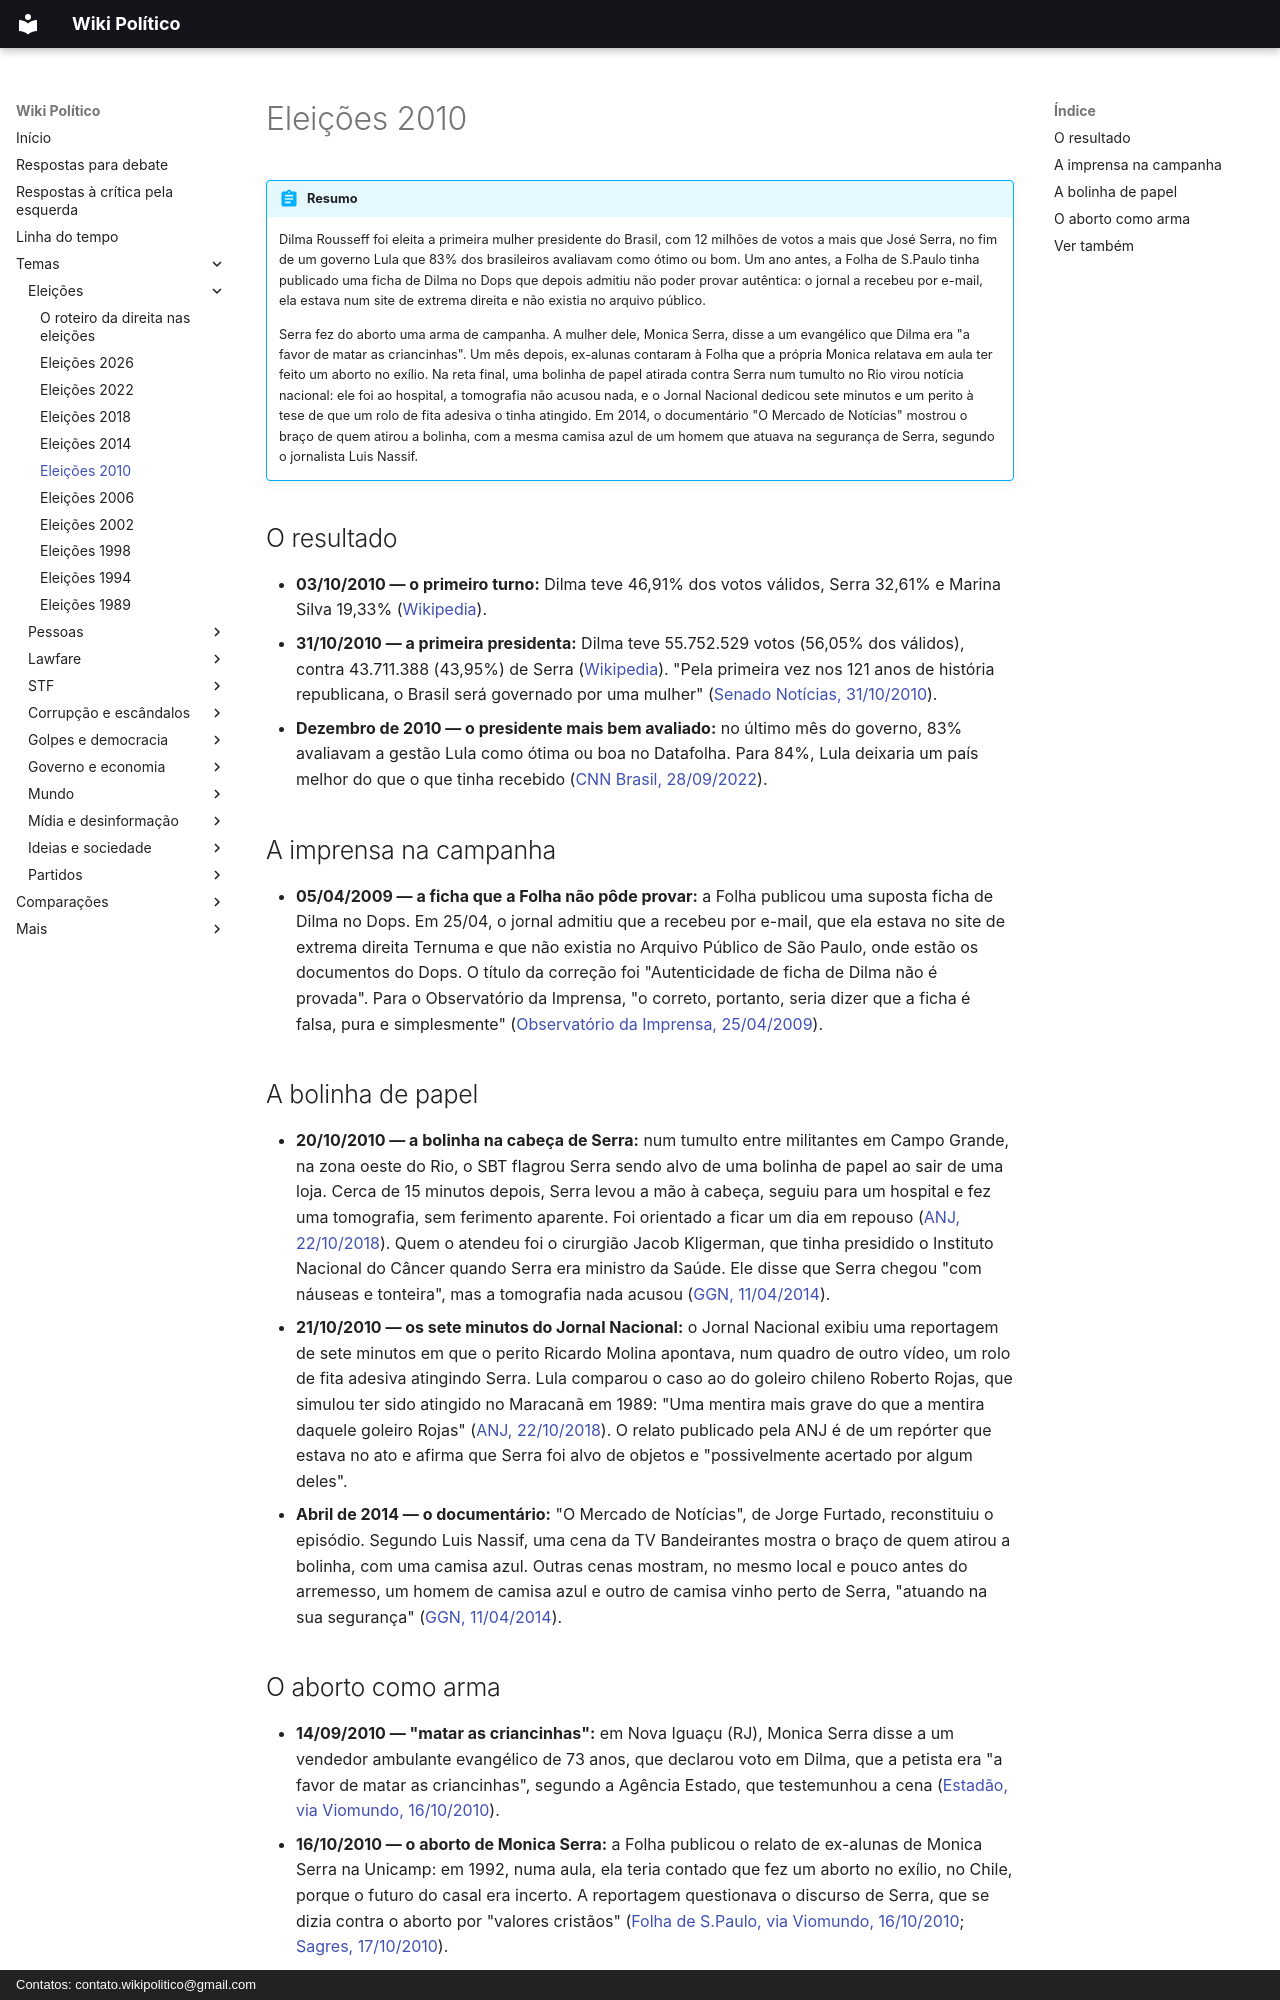

repository: wikipolitico/wikipolitico.github.io · page: temas/eleicoes-2010/index.html · generator: mkdocs · copyright: Contatos: contato.wikipolitico@gmail.com

# Eleições 2010

!!! abstract "Resumo"

    Dilma Rousseff foi eleita a primeira mulher presidente do Brasil, com 12 milhões de votos a mais que José Serra, no fim de um governo Lula que 83% dos brasileiros avaliavam como ótimo ou bom. Um ano antes, a Folha de S.Paulo tinha publicado uma ficha de Dilma no Dops que depois admitiu não poder provar autêntica: o jornal a recebeu por e-mail, ela estava num site de extrema direita e não existia no arquivo público.

    Serra fez do aborto uma arma de campanha. A mulher dele, Monica Serra, disse a um evangélico que Dilma era "a favor de matar as criancinhas". Um mês depois, ex-alunas contaram à Folha que a própria Monica relatava em aula ter feito um aborto no exílio. Na reta final, uma bolinha de papel atirada contra Serra num tumulto no Rio virou notícia nacional: ele foi ao hospital, a tomografia não acusou nada, e o Jornal Nacional dedicou sete minutos e um perito à tese de que um rolo de fita adesiva o tinha atingido. Em 2014, o documentário "O Mercado de Notícias" mostrou o braço de quem atirou a bolinha, com a mesma camisa azul de um homem que atuava na segurança de Serra, segundo o jornalista Luis Nassif.

## O resultado

- **03/10/2010 — o primeiro turno:** Dilma teve 46,91% dos votos válidos, Serra 32,61% e Marina Silva 19,33% ([Wikipedia](https://pt.wikipedia.org/wiki/Elei%C3%A7%C3%A3o_presidencial_no_Brasil_em_2010)).
- **31/10/2010 — a primeira presidenta:** Dilma teve 55.752.529 votos (56,05% dos válidos), contra 43.711.388 (43,95%) de Serra ([Wikipedia](https://pt.wikipedia.org/wiki/Elei%C3%A7%C3%A3o_presidencial_no_Brasil_em_2010)). "Pela primeira vez nos 121 anos de história republicana, o Brasil será governado por uma mulher" ([Senado Notícias, 31/10/2010](https://www12.senado.leg.br/noticias/materias/2010/10/31/dilma-rousseff-e-a-primeira-mulher-eleita-para-a-presidencia-da-republica)).
- **Dezembro de 2010 — o presidente mais bem avaliado:** no último mês do governo, 83% avaliavam a gestão Lula como ótima ou boa no Datafolha. Para 84%, Lula deixaria um país melhor do que o que tinha recebido ([CNN Brasil, 28/09/2022](https://www.cnnbrasil.com.br/politica/fatos-primeiro-lula-acerta-sobre-popularidade-de-seu-governo/)).

## A imprensa na campanha

- **05/04/2009 — a ficha que a Folha não pôde provar:** a Folha publicou uma suposta ficha de Dilma no Dops. Em 25/04, o jornal admitiu que a recebeu por e-mail, que ela estava no site de extrema direita Ternuma e que não existia no Arquivo Público de São Paulo, onde estão os documentos do Dops. O título da correção foi "Autenticidade de ficha de Dilma não é provada". Para o Observatório da Imprensa, "o correto, portanto, seria dizer que a ficha é falsa, pura e simplesmente" ([Observatório da Imprensa, 25/04/2009](https://www.observatoriodaimprensa.com.br/imprensa-em-questao/folha-publicou-ficha-falsa-de-dilma/)).

## A bolinha de papel

- **20/10/2010 — a bolinha na cabeça de Serra:** num tumulto entre militantes em Campo Grande, na zona oeste do Rio, o SBT flagrou Serra sendo alvo de uma bolinha de papel ao sair de uma loja. Cerca de 15 minutos depois, Serra levou a mão à cabeça, seguiu para um hospital e fez uma tomografia, sem ferimento aparente. Foi orientado a ficar um dia em repouso ([ANJ, 22/10/2018](https://www.anj.org.br/2010-bolinha-de-papel-na-cabeca-de-serra-antecipa-fenomeno-das-fake-news/)). Quem o atendeu foi o cirurgião Jacob Kligerman, que tinha presidido o Instituto Nacional do Câncer quando Serra era ministro da Saúde. Ele disse que Serra chegou "com náuseas e tonteira", mas a tomografia nada acusou ([GGN, 11/04/2014](https://jornalggn.com.br/eleicoes/bolinha-de-papel-a-farsa-politica-desmascarada/)).
- **21/10/2010 — os sete minutos do Jornal Nacional:** o Jornal Nacional exibiu uma reportagem de sete minutos em que o perito Ricardo Molina apontava, num quadro de outro vídeo, um rolo de fita adesiva atingindo Serra. Lula comparou o caso ao do goleiro chileno Roberto Rojas, que simulou ter sido atingido no Maracanã em 1989: "Uma mentira mais grave do que a mentira daquele goleiro Rojas" ([ANJ, 22/10/2018](https://www.anj.org.br/2010-bolinha-de-papel-na-cabeca-de-serra-antecipa-fenomeno-das-fake-news/)). O relato publicado pela ANJ é de um repórter que estava no ato e afirma que Serra foi alvo de objetos e "possivelmente acertado por algum deles".
- **Abril de 2014 — o documentário:** "O Mercado de Notícias", de Jorge Furtado, reconstituiu o episódio. Segundo Luis Nassif, uma cena da TV Bandeirantes mostra o braço de quem atirou a bolinha, com uma camisa azul. Outras cenas mostram, no mesmo local e pouco antes do arremesso, um homem de camisa azul e outro de camisa vinho perto de Serra, "atuando na sua segurança" ([GGN, 11/04/2014](https://jornalggn.com.br/eleicoes/bolinha-de-papel-a-farsa-politica-desmascarada/)).
